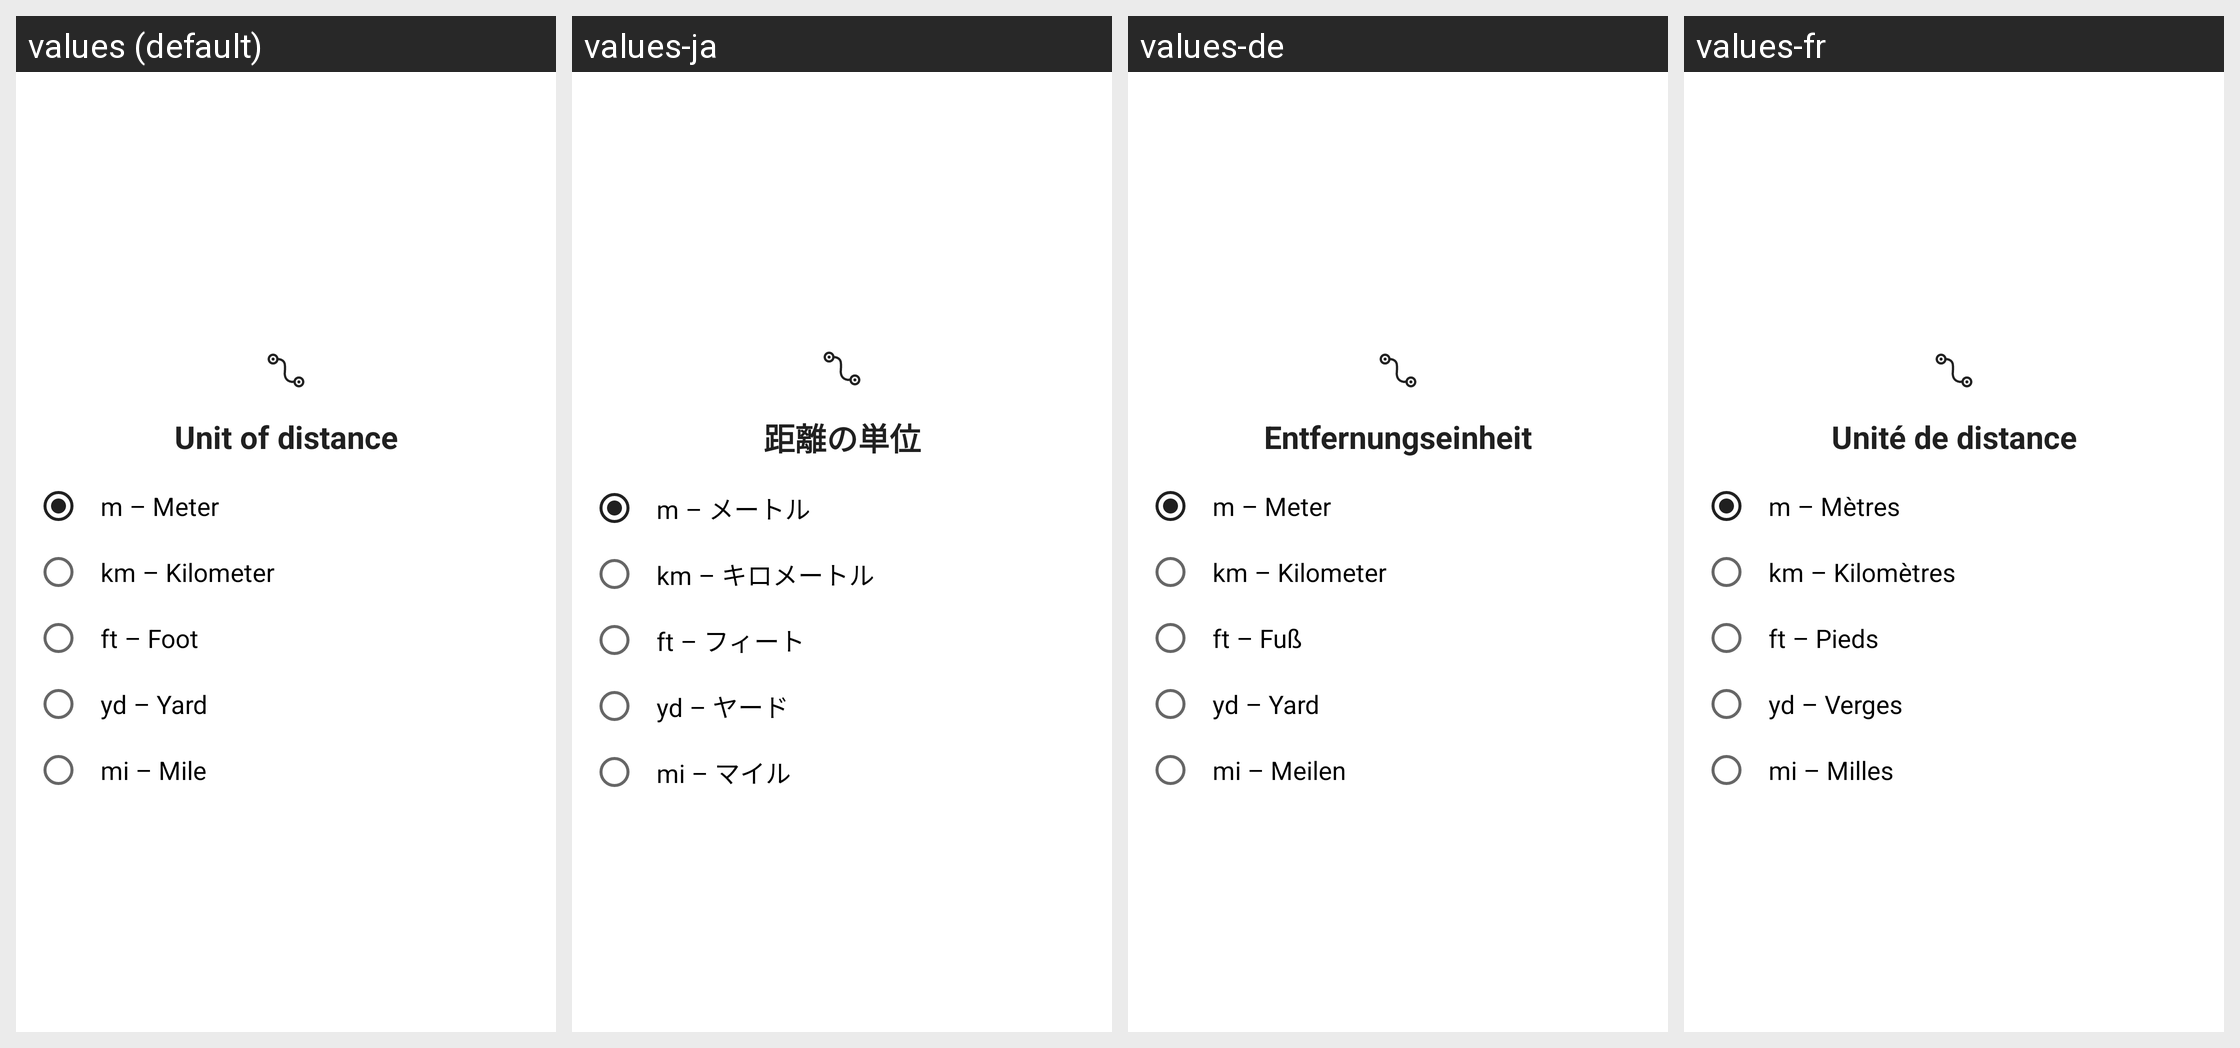

Strings drawn on this Android screen and how each of the app's shown locales translates them:
Android screen res/layout/dialog_unit_distance.xml rendered under 4 locales, left to right: values (default), values-ja, values-de, values-fr. Device: Nexus 5 (rendered at 1080×1920; each locale shown at half size, 540×960, under a caption strip naming it); theme AppTheme.
Other locales in the repository, not shown: values-ar, values-en, values-en-rAU, values-en-rCA, values-en-rGB, values-en-rXC, values-es, values-es-rUS, values-fi, values-fr-rCA, values-hi, values-id, values-in, values-it, values-ko, values-ms, values-my, values-nl, values-pl, values-pt, values-pt-rBR, values-pt-rPT, values-ru, values-th, values-tr, values-vi, values-zh, values-zh-rCN, values-zh-rHK, values-zh-rTW.
Strings drawn on this screen, with the default value and each locale's value (text and hints the layout hard-codes, and strings that could not be matched under every locale, appear in the picture but are not listed):

setting_distance_unit
  values: Unit of distance
  values-ja: 距離の単位
  values-de: Entfernungseinheit
  values-fr: Unité de distance

meter
  values: m – Meter
  values-ja: m – メートル
  values-de: m – Meter
  values-fr: m – Mètres

kilometer
  values: km – Kilometer
  values-ja: km – キロメートル
  values-de: km – Kilometer
  values-fr: km – Kilomètres

foot
  values: ft – Foot
  values-ja: ft – フィート
  values-de: ft – Fuß
  values-fr: ft – Pieds

yard
  values: yd – Yard
  values-ja: yd – ヤード
  values-de: yd – Yard
  values-fr: yd – Verges

mile
  values: mi – Mile
  values-ja: mi – マイル
  values-de: mi – Meilen
  values-fr: mi – Milles
